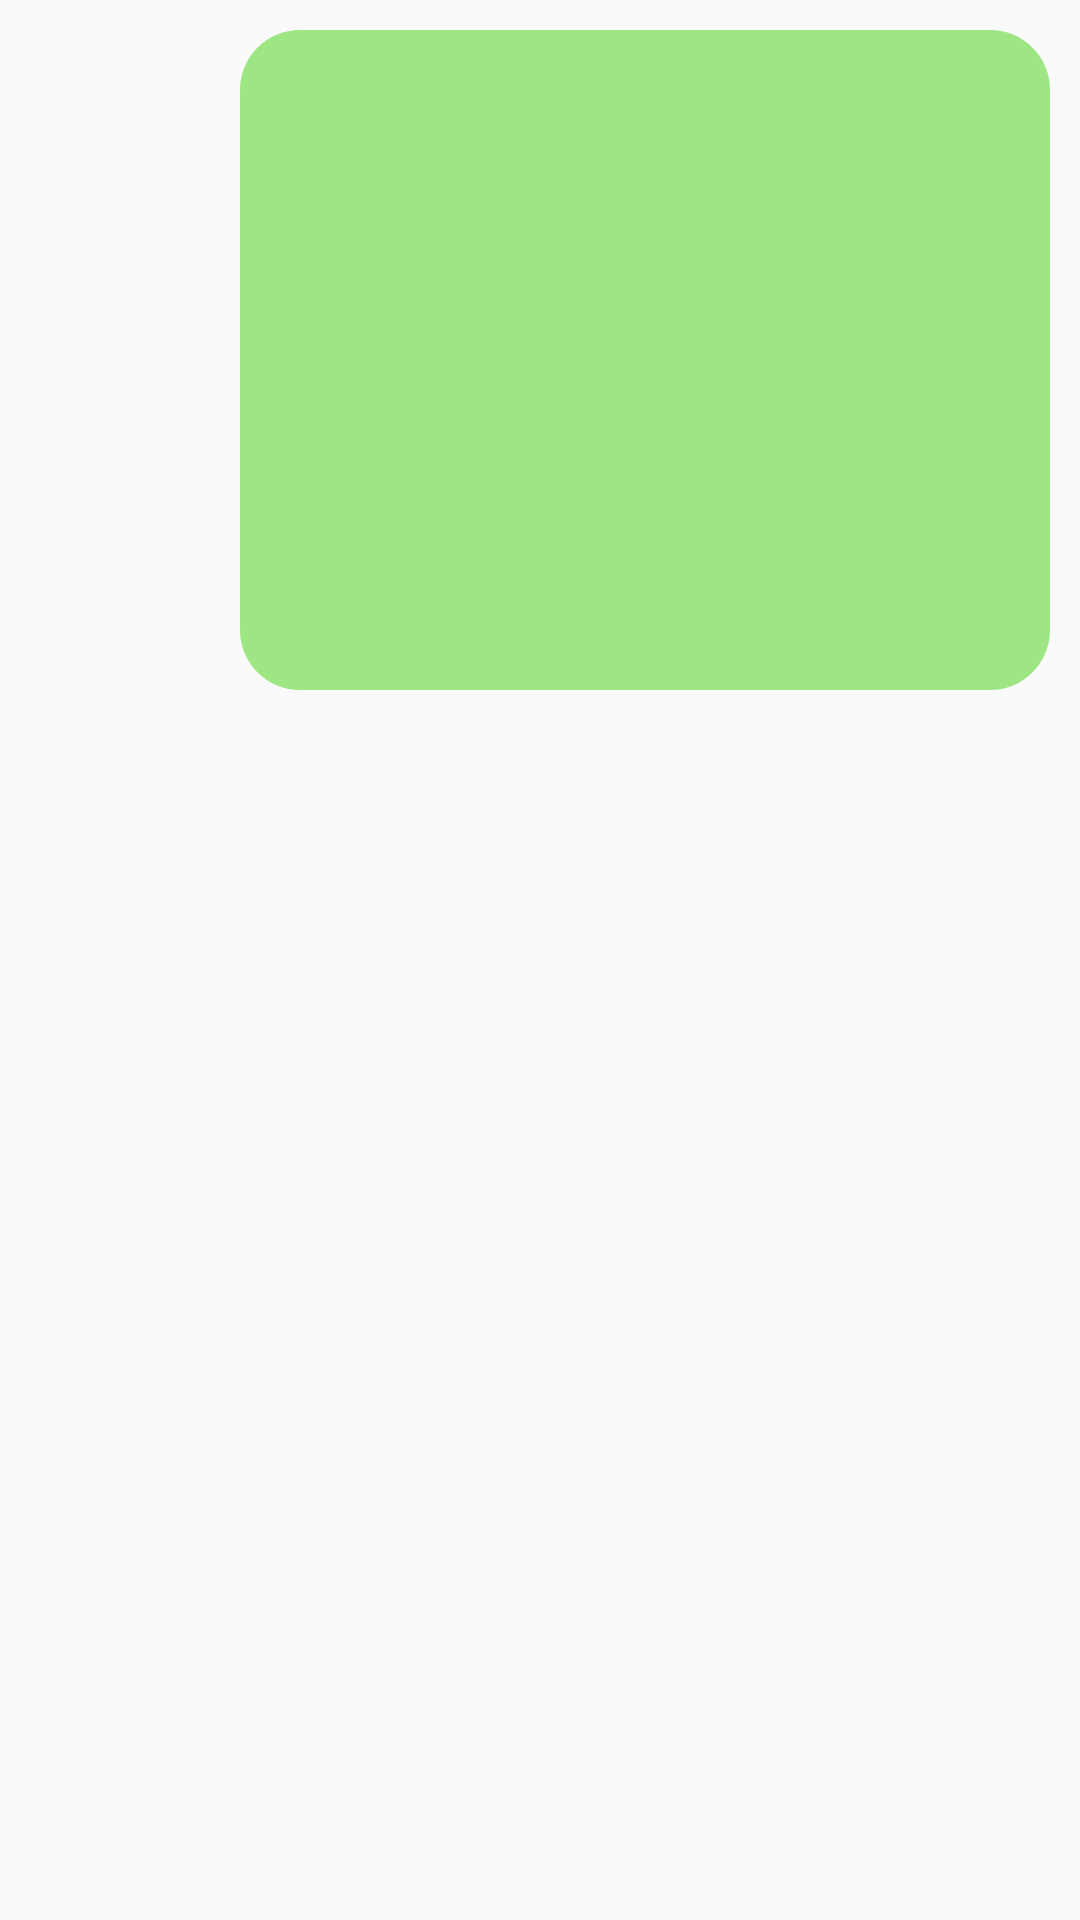

Android layout source for this screen:
<!-- AndroidManifest.xml: application theme Theme.FasalDoctor -->
<!-- res/layout/layout_send_img.xml -->
<?xml version="1.0" encoding="utf-8"?>
<RelativeLayout
    xmlns:android="http://schemas.android.com/apk/res/android"
    android:layout_width="match_parent"
    android:layout_height="wrap_content"
    android:layout_alignParentBottom="true">

    <RelativeLayout
        android:layout_width="wrap_content"
        android:layout_height="wrap_content"
        android:layout_alignParentEnd="true"
        android:layout_marginStart="10dp"
        android:layout_marginTop="10dp"
        android:layout_marginEnd="10dp"
        android:layout_marginBottom="10dp"
        android:background="@drawable/backgroung_send_msg"
        android:padding="10dp"
        android:gravity="start">

        <ImageView
            android:id="@+id/imgsendmsg2"
            android:layout_width="250dp"
            android:layout_height="200dp"
            android:textColor="#006504"
            android:textSize="18sp" />



    </RelativeLayout>

    
    
    
    
    
    
    

</RelativeLayout>
<!-- resources referenced by this layout -->
<resources>
  <!-- drawable backgroung_send_msg (drawable) -->
  <?xml version="1.0" encoding="utf-8"?>
  <shape
      xmlns:android="http://schemas.android.com/apk/res/android">
      <solid android:color="@color/green"/>
      <corners android:radius="20dp"/>
  
  </shape>
  <style name="Theme.FasalDoctor" parent="Base.Theme.FasalDoctor" />
  <color name="green">#FF9DE683</color>
  <style name="Base.Theme.FasalDoctor" parent="Theme.AppCompat.Light.NoActionBar">
          <item name="titleTextColor">@color/actioncolor</item>
          
          
      </style>
  <color name="actioncolor">#1B681E</color>
</resources>
